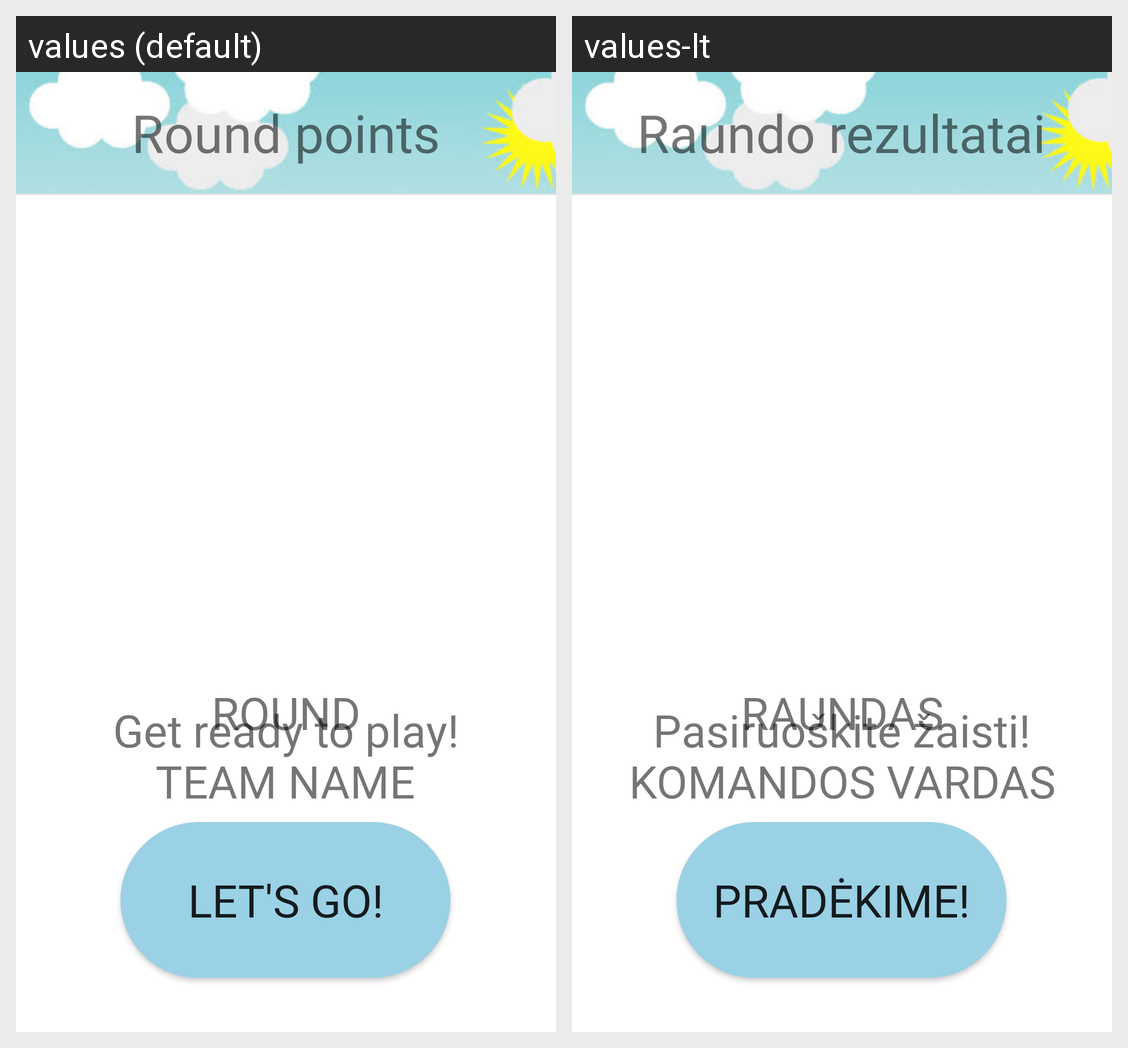

The same Android screen rendered under two of its app's locales, left to right. List the strings drawn on it with the default value and each locale's translation.
Android screen res/layout/activity_team_scores_5.xml rendered under 2 locales, left to right: values (default), values-lt. Device: Nexus 5 (rendered at 1080×1920; each locale shown at half size, 540×960, under a caption strip naming it); theme Theme.Alias.
Strings drawn on this screen, with the default value and each locale's value (text and hints the layout hard-codes, and strings that could not be matched under every locale, appear in the picture but are not listed):

lets_go
  values: LET'S GO!
  values-lt: PRADĖKIME!

round_points
  values: Round points
  values-lt: Raundo rezultatai

get_ready_to_play
  values: Get ready to play!
  values-lt: Pasiruoškite žaisti!

round
  values: Round
  values-lt: Raundas

team_name
  values: Team name
  values-lt: Komandos vardas
